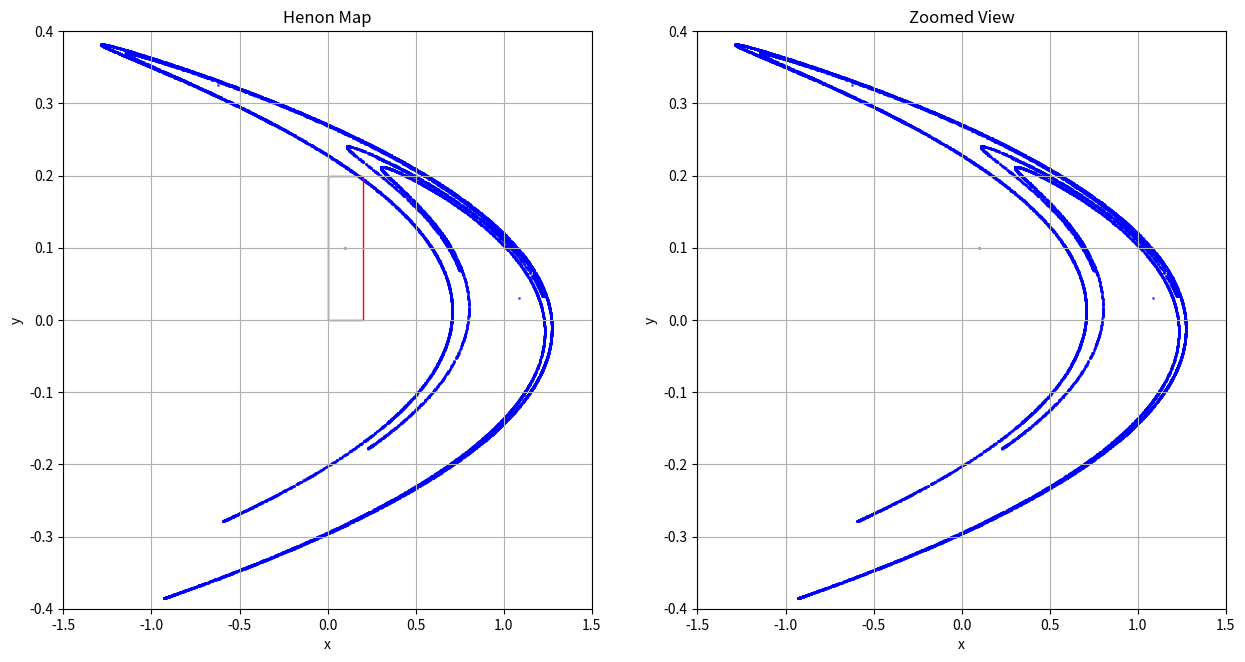

The matplotlib source for this figure:
import numpy as np
import matplotlib.pyplot as plt
from matplotlib.patches import Rectangle

# Henon map parameters
a = 1.4
b = 0.3

# Number of iterations
n_iterations = 20000
n_iterations_zoom = 20000

# Initial condition
x0, y0 = 0.1, 0.1

# Initialize arrays to store trajectories
x = np.zeros(n_iterations)
y = np.zeros(n_iterations)

# Set initial values
x[0], y[0] = x0, y0

# Iterate the Henon map
for n in range(1, n_iterations):
    x[n] = 1 - a * x[n - 1]**2 + y[n - 1]
    y[n] = b * x[n - 1]

# Plotting the Henon map
fig, (ax1, ax2) = plt.subplots(1, 2, figsize=(15, 7.5))

# Plot the full Henon map in both panels initially
sc1 = ax1.scatter(x, y, s=1, color='blue', alpha=0.6)
sc2 = ax2.scatter(x, y, s=1, color='blue', alpha=0.6)

ax1.set_title("Henon Map")
ax2.set_title("Zoomed View")
for ax in [ax1, ax2]:
    ax.set_xlabel("x")
    ax.set_ylabel("y")
    ax.grid(True)
    ax.set_xlim(-1.5, 1.5)
    ax.set_ylim(-0.4, 0.4)

# Add a square zoom box (making sure width equals height)
rect_size = 0.2
zoom_rect = Rectangle((0, 0), rect_size, rect_size, edgecolor='red', facecolor='none')
ax1.add_patch(zoom_rect)

# Initialize zoom stack with the full view
zoom_stack = []
zoom_stack.append({
    'points': np.c_[x, y],
    'xlim': ax2.get_xlim(),
    'ylim': ax2.get_ylim(),
    'size': rect_size
})

def on_click(event):
    if event.inaxes != ax1:
        return
    # Center the square on the click
    size = zoom_rect.get_width()  # Use width of the square
    zoom_rect.set_xy((event.xdata - size/2, event.ydata - size/2))
    fig.canvas.draw()

def generate_points_in_bounds(x_min, x_max, y_min, y_max, n_points=None):
    """Generate points for the Henon map within specified bounds."""
    if n_points is None:
        n_points = n_iterations_zoom

    x_points = []
    y_points = []
    
    # Find a valid starting point on the attractor
    x_temp = 0.1  # Start from a known point on attractor
    y_temp = 0.1
    
    # Warmup to get onto attractor
    for _ in range(1000):
        x_new = 1 - a * x_temp**2 + y_temp
        y_new = b * x_temp
        x_temp, y_temp = x_new, y_new
    
    # Generate many more points than needed to ensure we get enough in bounds
    max_iterations = n_points * 100
    
    for _ in range(max_iterations):
        x_new = 1 - a * x_temp**2 + y_temp
        y_new = b * x_temp
        
        if (x_min <= x_new <= x_max and y_min <= y_new <= y_max):
            x_points.append(x_new)
            y_points.append(y_new)
            
            # Break if we have enough points
            if len(x_points) >= n_points:
                break
                
        x_temp, y_temp = x_new, y_new

    # Convert to numpy arrays
    x_points = np.array(x_points)
    y_points = np.array(y_points)
    
    return x_points, y_points

def on_enter(event):
    if event.key != 'enter':
        return

    # Get the zoom area coordinates
    x_min, y_min = zoom_rect.get_xy()
    size = zoom_rect.get_width()
    x_max = x_min + size
    y_max = y_min + size

    # Store both points and view settings
    center_x = (x_min + x_max) / 2
    center_y = (y_min + y_max) / 2
    zoom_stack.append({
        'points': sc2.get_offsets(),
        'xlim': ax2.get_xlim(),
        'ylim': ax2.get_ylim(),
        'size': size
    })

    # Generate new points specifically for the zoomed area
    x_filtered, y_filtered = generate_points_in_bounds(x_min, x_max, y_min, y_max)

    # Update the zoomed view
    sc2.set_offsets(np.c_[x_filtered, y_filtered])
    ax2.set_xlim(x_min, x_max)
    ax2.set_ylim(y_min, y_max)
    
    # Make zoom square smaller for next zoom
    new_size = size/2
    zoom_rect.set_width(new_size)
    zoom_rect.set_height(new_size)
    zoom_rect.set_xy((center_x - new_size/2, center_y - new_size/2))
    
    fig.canvas.draw()

def on_backspace(event):
    if event.key != 'backspace' or not zoom_stack:
        return
    
    # Restore previous view and points
    previous = zoom_stack.pop()
    sc2.set_offsets(previous['points'])
    ax2.set_xlim(previous['xlim'])
    ax2.set_ylim(previous['ylim'])
    
    # Restore previous zoom square size
    zoom_rect.set_width(previous['size'])
    zoom_rect.set_height(previous['size'])
    
    # Center the zoom square in the current view
    center_x = np.mean(ax2.get_xlim())
    center_y = np.mean(ax2.get_ylim())
    zoom_rect.set_xy((center_x - previous['size']/2,
                      center_y - previous['size']/2))
    
    fig.canvas.draw()

# Connect event handlers
fig.canvas.mpl_connect('button_press_event', on_click)
fig.canvas.mpl_connect('key_press_event', on_enter)
fig.canvas.mpl_connect('key_press_event', on_backspace)

plt.show()